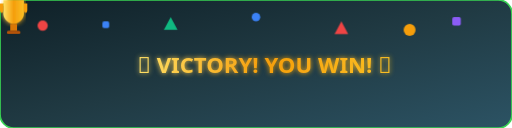
t = 0.00 s
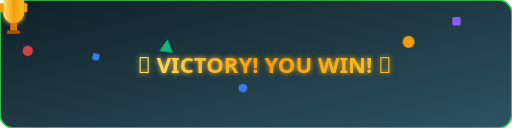
t = 1.60 s
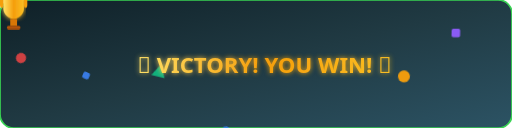
t = 1.98 s
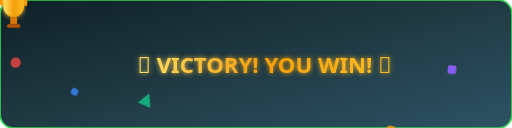
t = 2.35 s
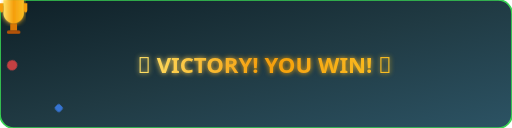
t = 3.10 s
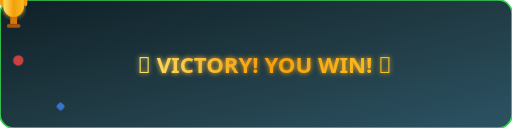
t = 3.85 s

The animated SVG that drew these frames (rendered in a browser with its animation timeline set to each time). Animation: 2 CSS @keyframes rules; one cycle of 4.60 s, repeats indefinitely.

<svg xmlns="http://www.w3.org/2000/svg" width="600" height="150" viewBox="0 0 600 150">
  <defs>
    <linearGradient id="bg-grad" x1="0%" y1="0%" x2="100%" y2="100%">
      <stop offset="0%" stop-color="#0f2027"/>
      <stop offset="50%" stop-color="#203a43"/>
      <stop offset="100%" stop-color="#2c5364"/>
    </linearGradient>
    <linearGradient id="gold-grad" x1="0%" y1="0%" x2="100%" y2="0%">
      <stop offset="0%" stop-color="#ffe066"/>
      <stop offset="50%" stop-color="#f59e0b"/>
      <stop offset="100%" stop-color="#fbbf24"/>
    </linearGradient>
    <filter id="glow">
      <feGaussianBlur stdDeviation="3" result="coloredBlur"/>
      <feMerge>
        <feMergeNode in="coloredBlur"/>
        <feMergeNode in="SourceGraphic"/>
      </feMerge>
    </filter>
    <style>
      .confetti {
        animation: floatDown 3s ease-in-out infinite alternate;
      }
      .confetti-1 { fill: #ef4444; animation-delay: 0s; }
      .confetti-2 { fill: #3b82f6; animation-delay: 0.4s; }
      .confetti-3 { fill: #10b981; animation-delay: 0.8s; }
      .confetti-4 { fill: #f59e0b; animation-delay: 1.2s; }
      .confetti-5 { fill: #8b5cf6; animation-delay: 1.6s; }

      @keyframes floatDown {
        0% { transform: translateY(0px) rotate(0deg); opacity: 1; }
        100% { transform: translateY(20px) rotate(45deg); opacity: 0.8; }
      }

      .trophy-bounce {
        animation: bounce 1.5s ease-in-out infinite;
      }

      @keyframes bounce {
        0%, 100% { transform: translateY(0); }
        50% { transform: translateY(-8px); }
      }
    </style>
  </defs>

  <!-- Background Card -->
  <rect width="600" height="150" rx="16" fill="url(#bg-grad)" stroke="#39d353" stroke-width="2"/>

  <!-- Confetti Pieces -->
  <circle cx="50" cy="30" r="6" class="confetti confetti-1"/>
  <rect x="120" y="25" width="8" height="8" rx="2" class="confetti confetti-2"/>
  <polygon points="200,20 208,35 192,35" class="confetti confetti-3"/>
  <circle cx="480" cy="35" r="7" class="confetti confetti-4"/>
  <rect x="530" y="20" width="10" height="10" rx="2" class="confetti confetti-5"/>
  <circle cx="300" cy="20" r="5" class="confetti confetti-2"/>
  <polygon points="400,25 408,40 392,40" class="confetti confetti-1"/>

  <!-- Trophy Icon -->
  <g class="trophy-bounce" transform="translate(45, 45)">
    <path d="M 12 0 L 28 0 L 28 16 C 28 22 22 28 16 28 C 10 28 4 22 4 16 L 4 0 Z" fill="url(#gold-grad)" filter="url(#glow)"/>
    <path d="M 0 4 L 4 4 L 4 12 C 4 16 0 16 0 12 Z" fill="#f59e0b"/>
    <path d="M 32 4 L 28 4 L 28 12 C 28 16 32 16 32 12 Z" fill="#f59e0b"/>
    <rect x="12" y="28" width="8" height="8" fill="#d97706"/>
    <rect x="8" y="36" width="16" height="4" rx="2" fill="#b45309"/>
  </g>

  <!-- Winner Text -->
  <text x="310" y="85" font-family="'JetBrains Mono', 'Segoe UI', monospace" font-size="26" font-weight="bold" fill="url(#gold-grad)" text-anchor="middle" filter="url(#glow)">
    🎉 VICTORY! YOU WIN! 🎉
  </text>
</svg>
